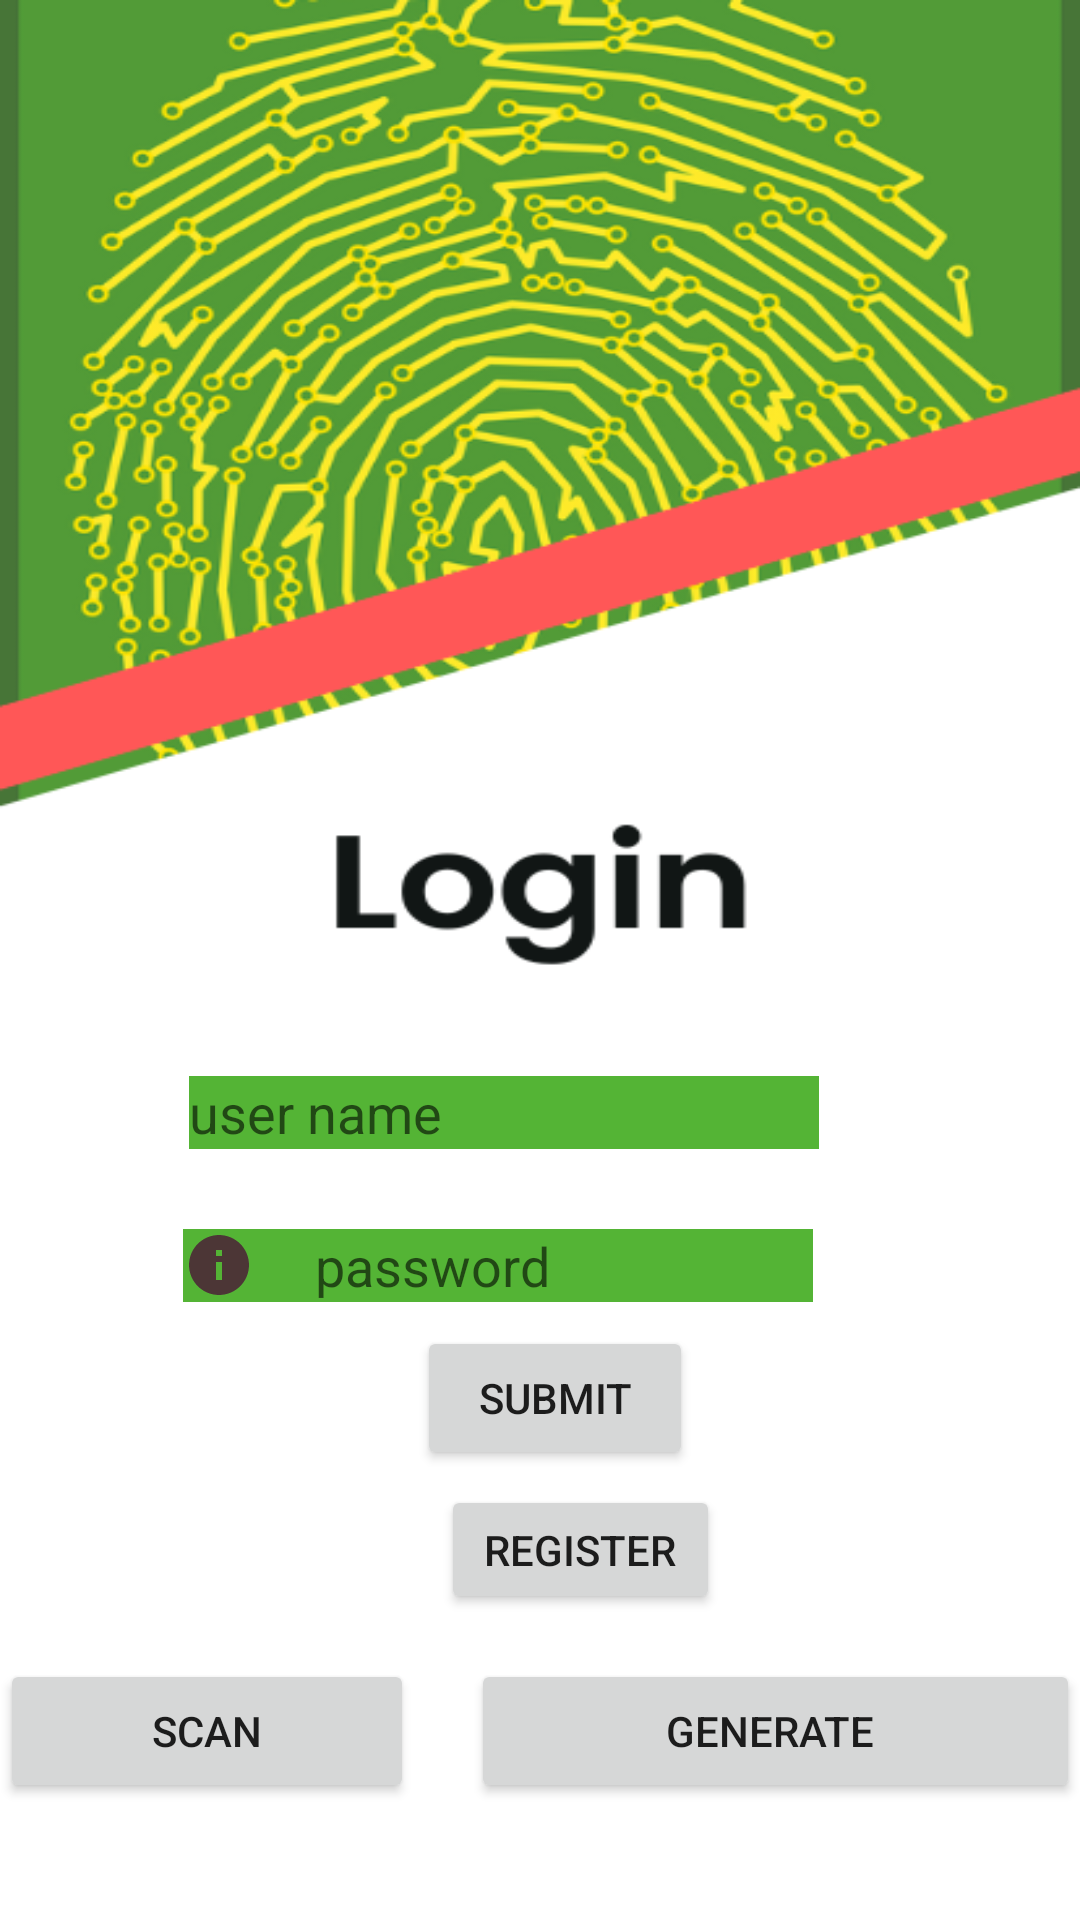

Android layout source for this screen:
<!-- AndroidManifest.xml: application theme Theme.MyScanner -->
<!-- res/layout/activity_main.xml -->
<?xml version="1.0" encoding="utf-8"?>
<RelativeLayout xmlns:android="http://schemas.android.com/apk/res/android"
    xmlns:app="http://schemas.android.com/apk/res-auto"
    xmlns:tools="http://schemas.android.com/tools"
    android:layout_width="match_parent"
    android:layout_height="match_parent"
    tools:context=".MainActivity"
    android:background= "@drawable/a1">


    <Button
        android:id="@+id/generateButton"
        android:layout_width="203dp"
        android:layout_height="wrap_content"
        android:layout_alignParentEnd="true"
        android:layout_alignParentBottom="true"
        android:layout_marginEnd="0dp"
        android:layout_marginBottom="39dp"
        android:text="Generate "
        tools:layout_editor_absoluteX="313dp"
        tools:layout_editor_absoluteY="335dp" />

    <Button
        android:id="@+id/scanButton"
        android:layout_width="185dp"
        android:layout_height="wrap_content"
        android:layout_alignParentEnd="true"
        android:layout_alignParentBottom="true"
        android:layout_marginEnd="222dp"
        android:layout_marginBottom="39dp"
        android:text="Scan"
        tools:layout_editor_absoluteX="360dp"
        tools:layout_editor_absoluteY="122dp" />

    <EditText
        android:id="@+id/password"
        android:layout_width="wrap_content"
        android:layout_height="wrap_content"
        android:layout_alignParentEnd="true"
        android:layout_alignParentBottom="true"
        android:layout_marginEnd="89dp"
        android:layout_marginBottom="206dp"
        android:background="#54B435"
        android:drawableLeft="@drawable/ic_baseline_info_24"
        android:drawablePadding="20dp"
        android:ems="10"
        android:hint="password"
        android:inputType="numberPassword" />

    <EditText
        android:id="@+id/userName"
        android:layout_width="wrap_content"
        android:layout_height="wrap_content"
        android:layout_alignParentEnd="true"
        android:layout_alignParentBottom="true"
        android:layout_marginEnd="87dp"
        android:layout_marginBottom="257dp"
        android:background="#54B435"
        android:drawableLeft="@drawable/ic_baseline_person_24"
        android:drawablePadding="20dp"
        android:ems="10"
        android:hint="user name"
        android:inputType="textPersonName" />

    <Button
        android:id="@+id/submit"
        android:layout_width="143dp"
        android:layout_height="wrap_content"
        android:layout_alignParentStart="true"
        android:layout_alignParentEnd="true"
        android:layout_alignParentBottom="true"
        android:layout_marginStart="139dp"
        android:layout_marginEnd="129dp"
        android:layout_marginBottom="150dp"
        android:text="Submit" />

    <Button
        android:id="@+id/registerUser"
        android:layout_width="wrap_content"
        android:layout_height="43dp"
        android:layout_alignParentStart="true"
        android:layout_alignParentEnd="true"
        android:layout_alignParentBottom="true"
        android:layout_marginStart="147dp"
        android:layout_marginEnd="120dp"
        android:layout_marginBottom="102dp"
        android:text="Register" />
</RelativeLayout>
<!-- resources referenced by this layout -->
<resources>
  <!-- drawable a1: png bitmap (drawable-v24, 174475 bytes) -->
  <!-- drawable ic_baseline_info_24 (drawable) -->
  <vector android:height="24dp" android:tint="#4C3636"
      android:viewportHeight="24" android:viewportWidth="24"
      android:width="24dp" xmlns:android="http://schemas.android.com/apk/res/android">
      <path android:fillColor="@android:color/white" android:pathData="M12,2C6.48,2 2,6.48 2,12s4.48,10 10,10 10,-4.48 10,-10S17.52,2 12,2zM13,17h-2v-6h2v6zM13,9h-2L11,7h2v2z"/>
  </vector>
  <style name="Theme.MyScanner" parent="Theme.MaterialComponents.DayNight.DarkActionBar">
          
          <item name="colorPrimary">#5C70DF</item>
          <item name="colorPrimaryVariant">@color/purple_700</item>
          <item name="colorOnPrimary">@color/white</item>
          
          <item name="colorSecondary">@color/teal_200</item>
          <item name="colorSecondaryVariant">@color/teal_700</item>
          <item name="colorOnSecondary">@color/black</item>
          
          <item name="android:statusBarColor" tools:targetApi="l">?attr/colorPrimaryVariant</item>
          
      </style>
  <!-- not gathered from this repository: default colours our renderer supplied (Android Studio template values) -->
  <color name="purple_700">#FF3700B3</color>
  <color name="teal_200">#FF03DAC5</color>
  <color name="teal_700">#FF018786</color>
  <color name="black">#FF000000</color>
  <color name="white">#FFFFFFFF</color>
</resources>
